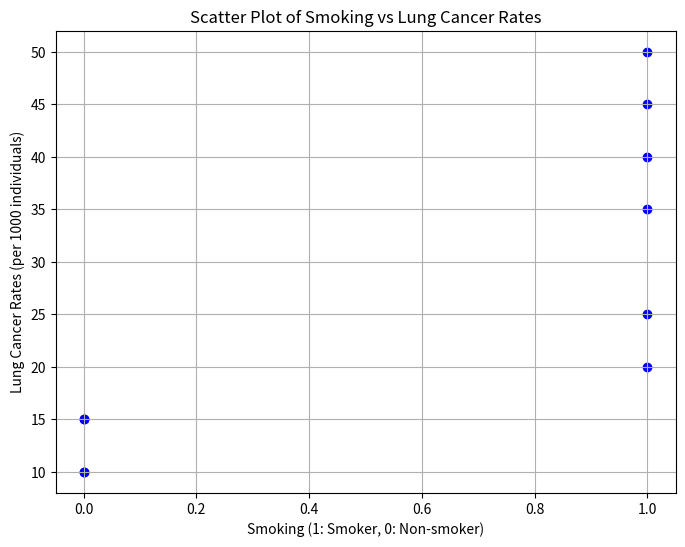

Write Python code to recreate this figure.
import pandas as pd
import numpy as np
import matplotlib.pyplot as plt

# Sample dataset (replace this with your actual dataset)
data = {
    'Smoking': [1, 0, 1, 0, 1, 0, 1, 1, 0, 1], # 1: smoker, 0: non-smoker
    'LungCancerRate': [20, 15, 25, 10, 50, 10, 35, 45, 15, 40] # Incidence of lung cancer per 1000 individuals
}

df = pd.DataFrame(data)

# Calculate correlation coefficient
correlation_coefficient = np.corrcoef(df['Smoking'], df['LungCancerRate'])[0, 1]

print("Correlation Coefficient between Smoking and Lung Cancer Rates:", correlation_coefficient)

# Create scatter plot
plt.figure(figsize=(8, 6))
plt.scatter(df['Smoking'], df['LungCancerRate'], color='blue')
plt.title('Scatter Plot of Smoking vs Lung Cancer Rates')
plt.xlabel('Smoking (1: Smoker, 0: Non-smoker)')
plt.ylabel('Lung Cancer Rates (per 1000 individuals)')
plt.grid(True)
plt.show()
